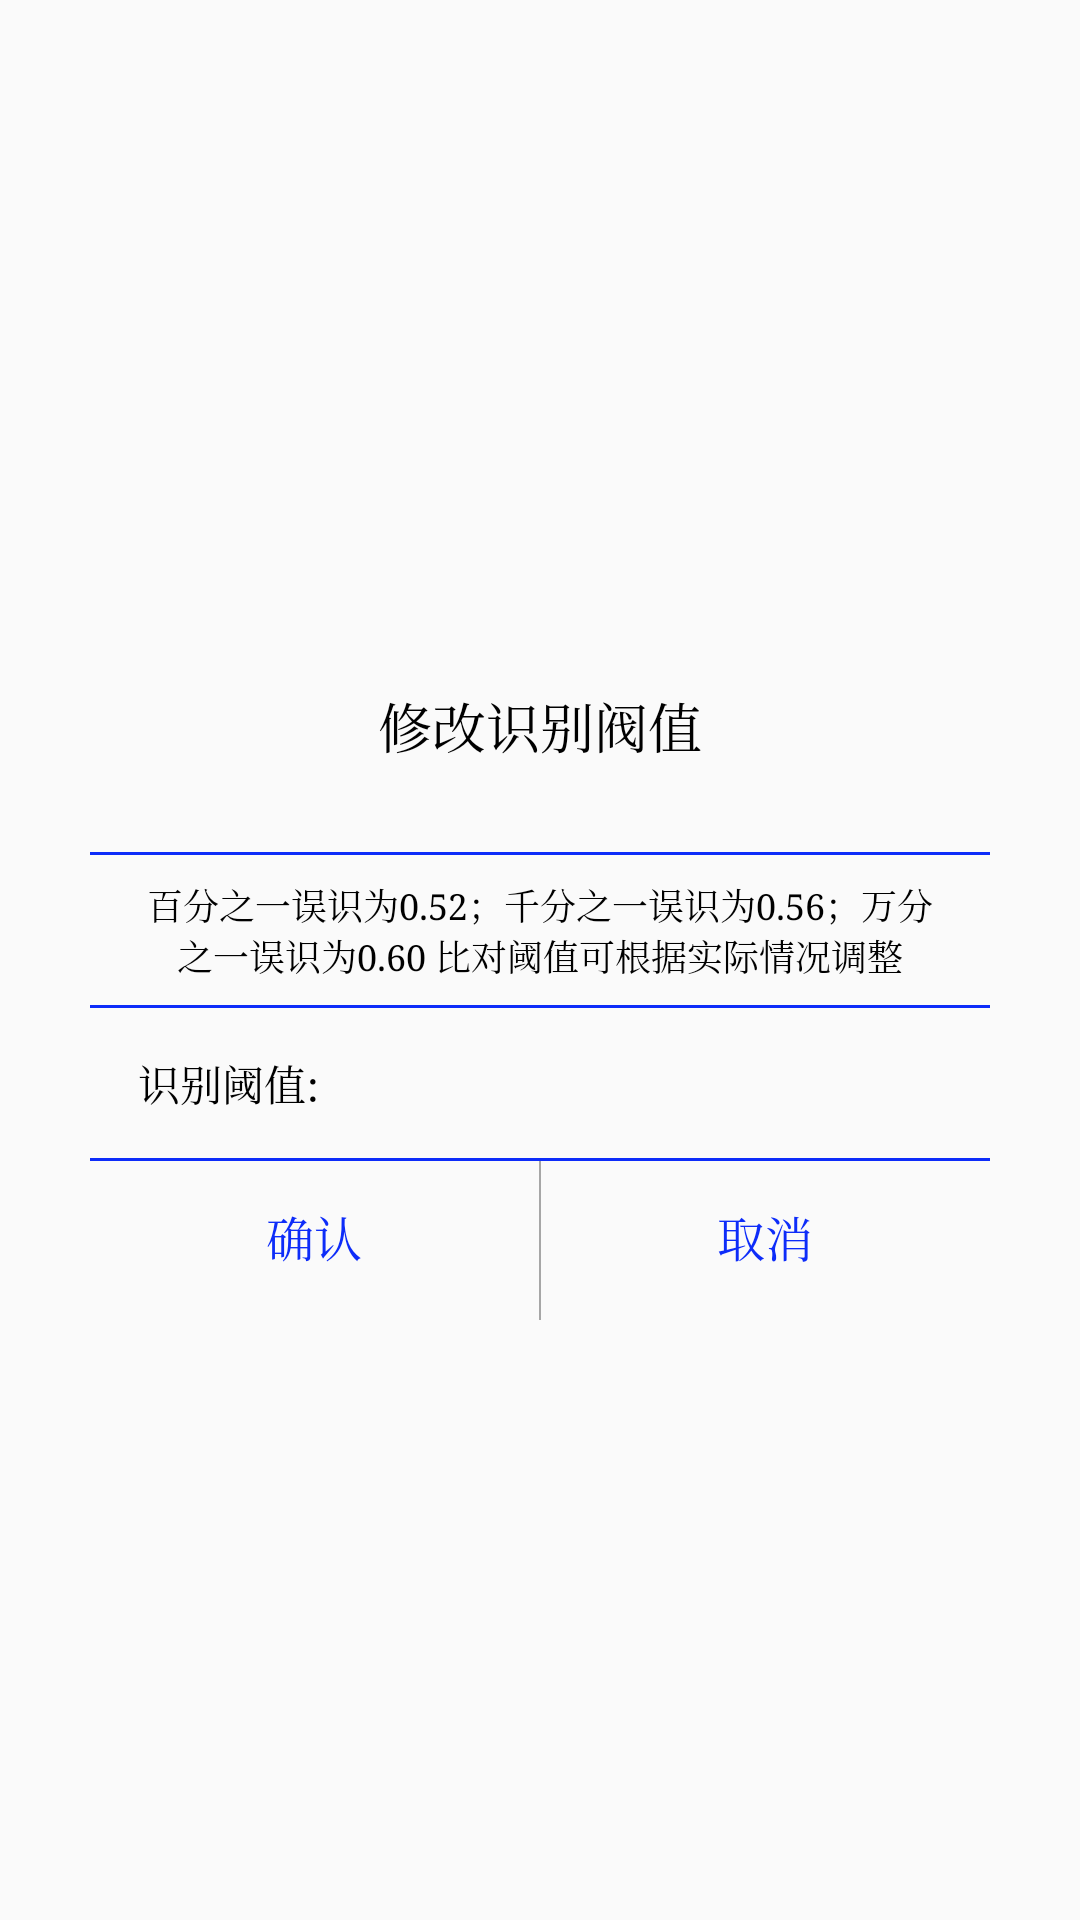

Android layout source for this screen:
<!-- AndroidManifest.xml: application theme AppTheme -->
<!-- res/layout/xiugaisbfz.xml -->
<?xml version="1.0" encoding="utf-8"?>
<LinearLayout xmlns:android="http://schemas.android.com/apk/res/android"
    android:orientation="vertical"
    android:gravity="center"
    android:layout_width="match_parent"
    android:layout_height="match_parent">


    <LinearLayout
        android:gravity="center_horizontal"
        android:orientation="vertical"
        android:layout_width="300dp"
        android:layout_height="240dp">

        <TextView
            android:id="@+id/title2"
            android:text="修改识别阀值"
            android:textSize="18sp"
            android:layout_weight="0.8"
            android:gravity="center"
            android:textColor="#000000"
            android:layout_width="wrap_content"
            android:layout_height="0dp" />

        <View
            android:background="@color/colorBar_bg"
            android:layout_width="match_parent"
            android:layout_height="1dp"/>
<LinearLayout
    android:orientation="horizontal"
    android:gravity="center"
    android:layout_width="match_parent"
    android:layout_height="wrap_content">
    <TextView
        android:text="百分之一误识为0.52；千分之一误识为0.56；万分之一误识为0.60 比对阈值可根据实际情况调整"
        android:textColor="@color/blake"
        android:textSize="12sp"
        android:gravity="center"
        android:minHeight="50dp"
        android:paddingLeft="16dp"
        android:paddingRight="16dp"
        android:layout_width="wrap_content"
        android:layout_height="wrap_content" />

</LinearLayout>

        <View
            android:background="@color/colorBar_bg"
            android:layout_width="match_parent"
            android:layout_height="1dp"/>
        <LinearLayout
            android:orientation="horizontal"
            android:gravity="center"
            android:layout_width="match_parent"
            android:layout_height="wrap_content">
            <TextView
                android:text="识别阈值:"
                android:layout_marginLeft="16dp"
                android:textColor="@color/blake"
                android:textSize="14sp"
                android:layout_width="wrap_content"
                android:layout_height="wrap_content" />

            <EditText
                android:textColor="@color/textcolor"
                android:textSize="14sp"
                android:inputType="phone"
                android:maxLength="4"
                android:paddingLeft="16dp"
                android:background="@null"
                android:gravity="center_vertical"
                android:id="@+id/xiangce"
                android:layout_width="match_parent"
                android:layout_height="50dp" />
        </LinearLayout>
        <View
            android:background="@color/colorBar_bg"
            android:layout_width="match_parent"
            android:layout_height="1dp"/>

        <LinearLayout
            android:orientation="horizontal"
            android:layout_weight="0.5"
            android:layout_width="match_parent"
            android:layout_height="0dp">

            <Button
                android:layout_width="0dp"
                android:textColor="@color/colorBar_bg"
                android:layout_weight="1"
                android:text="确认"
                android:id="@+id/queren"
                android:textSize="16sp"
                android:background="@null"
                android:layout_height="50dp" />

            <View
                android:layout_width="0.6dp"
                android:background="@color/tabtextcolo"
                android:layout_height="match_parent"/>
            <Button
                android:layout_width="0dp"
                android:background="@null"
                android:layout_weight="1"
                android:textSize="16sp"
                android:id="@+id/quxiao"
                android:text="取消"
                android:textColor="@color/colorBar_bg"
                android:layout_height="50dp" />

        </LinearLayout>



      </LinearLayout>
</LinearLayout>
<!-- resources referenced by this layout -->
<resources>
  <color name="blake">#000000</color>
  <color name="colorBar_bg">#0d2cf9</color>
  <color name="tabtextcolo">#b7868686</color>
  <color name="textcolor">#434B73</color>
  <style name="AppTheme" parent="Theme.AppCompat.Light.NoActionBar">
          
          <item name="android:windowFullscreen">true</item>
          <item name="colorPrimary">@color/colorPrimary</item>
          <item name="colorPrimaryDark">@color/colorPrimaryDark</item>
          <item name="colorAccent">@color/colorAccent</item>
          <item name="android:typeface">serif</item>
      </style>
  <color name="colorPrimary">#3F51B5</color>
  <color name="colorPrimaryDark">#303F9F</color>
  <color name="colorAccent">#FF4081</color>
</resources>
